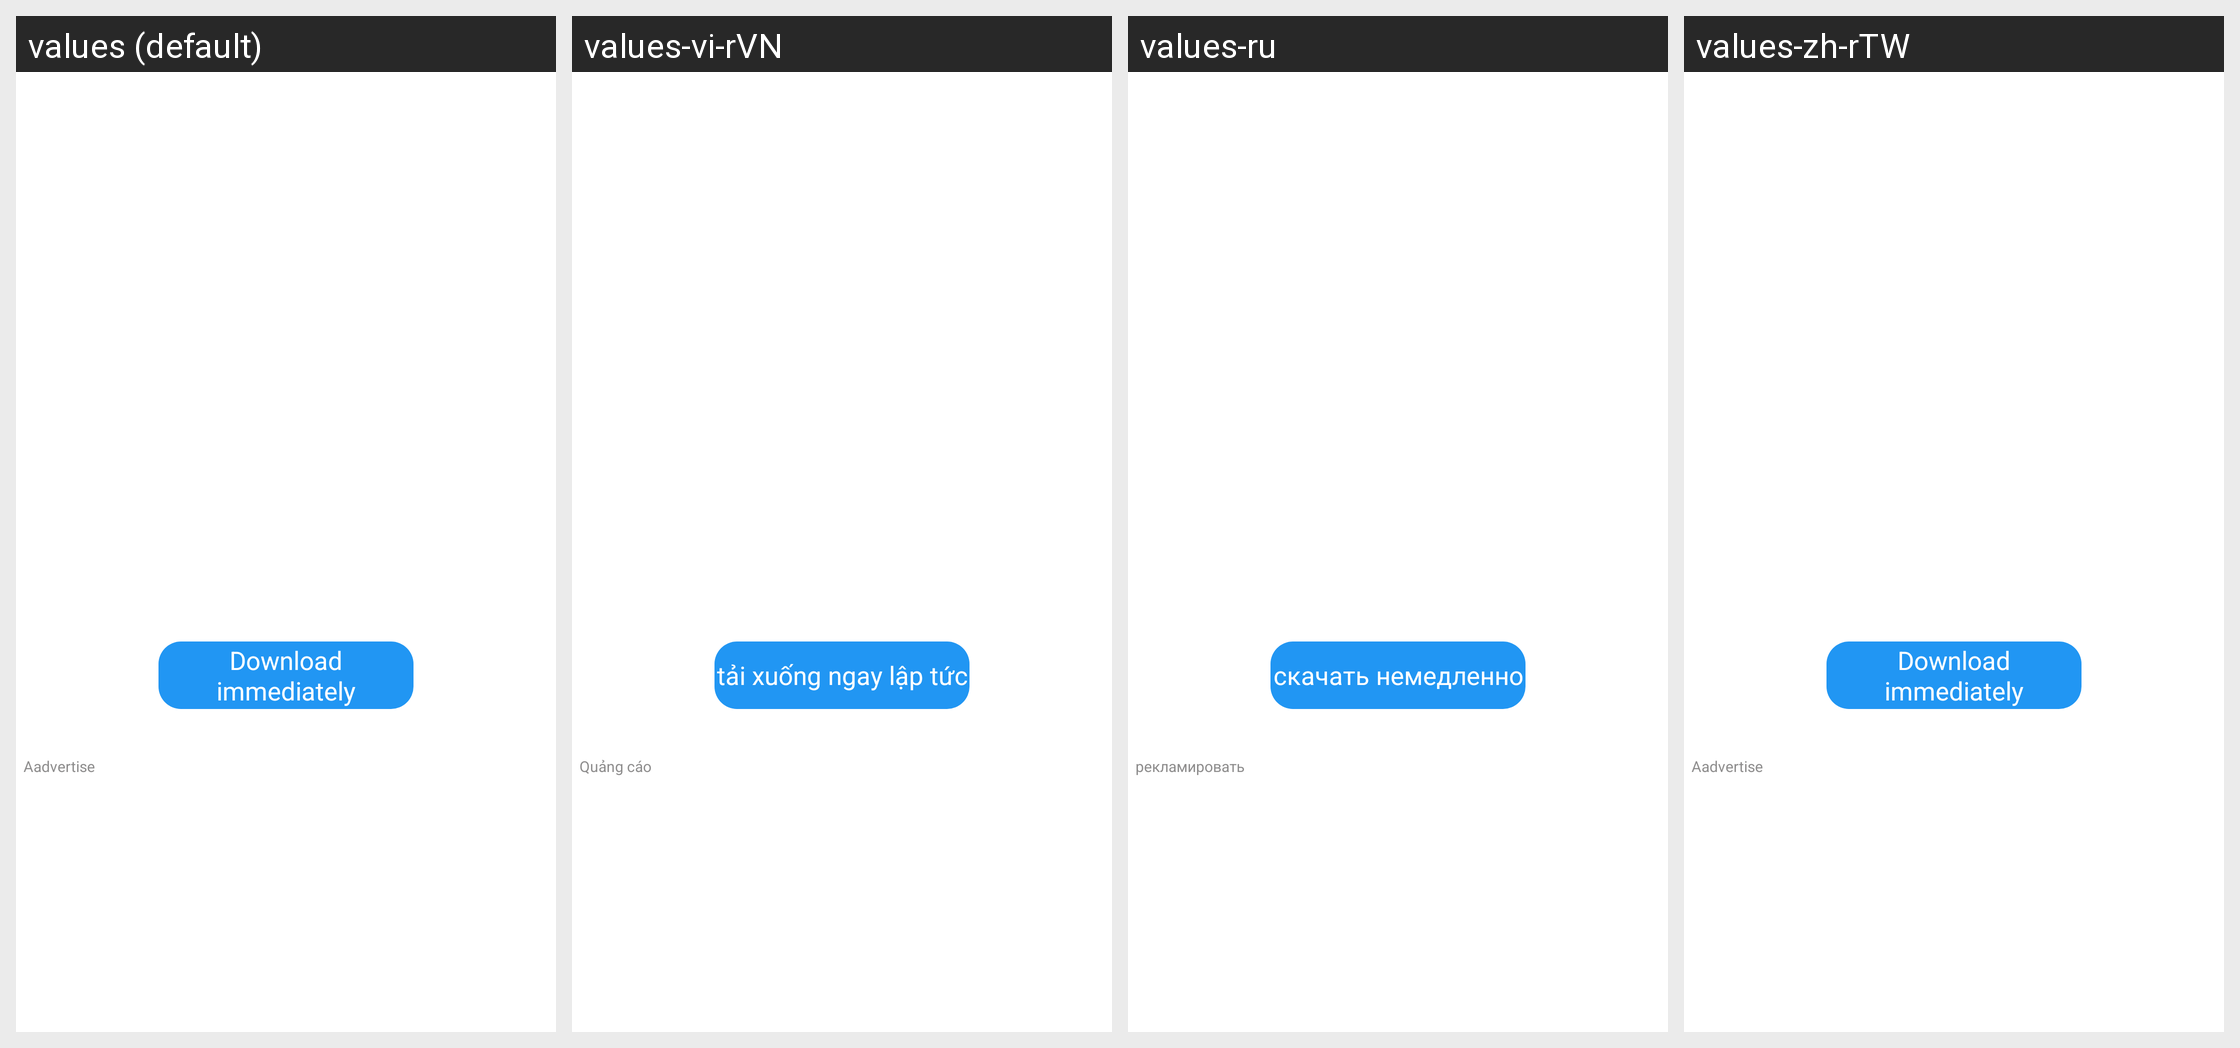

Here is an Android app screen in its default locale and in the app's own translations. Write out the translated-string differences for the strings that appear on this screen.
Android screen res/layout/main_layout_detail.xml rendered under 4 locales, left to right: values (default), values-vi-rVN, values-ru, values-zh-rTW. Device: Nexus 5 (rendered at 1080×1920; each locale shown at half size, 540×960, under a caption strip naming it); theme BrowserTheme.
Other locales in the repository, not shown: values-af, values-am, values-ar, values-ar-rAE, values-ar-rAR, values-as, values-az, values-be, values-bg, values-bn, values-bn-rBD, values-bs, values-ca, values-cs, values-da, values-de, values-de-rDE, values-el, values-en, values-en-rGB, values-en-rIN, values-en-rUS, values-es, values-es-rES, values-es-rMX, values-es-rUS, values-et, values-eu, values-fa, values-fi, values-fr, values-fr-rCA, values-fr-rFR, values-gl, values-gu, values-hi, values-hi-rIN, values-hr, values-hu, values-hy, values-id, values-in, values-in-rID, values-is, values-it, values-it-rIT, values-iw, values-ja, values-ja-rJP, values-ka, values-kk, values-km, values-kn, values-ko, values-ko-rKR, values-ky, values-lo, values-lt, values-lv, values-mk, values-ml, values-ml-rIN, values-mn, values-mr, values-ms, values-my, values-nb, values-ne, values-nl, values-or, values-pa, values-pl, values-pt, values-pt-rBR, values-pt-rPT, values-ro, values-ru-rRU, values-si, values-sk, values-sl, values-sq, values-sr, values-sv, values-sw, values-ta, values-ta-rIN, values-te, values-te-rIN, values-th, values-th-rTH, values-tl, values-tr, values-tw, values-uk, values-ur, values-us, values-uz, values-vi, values-zh, values-zh-rCN, values-zh-rHK, values-zu.
Strings drawn on this screen, with the default value and each locale's value (text and hints the layout hard-codes, and strings that could not be matched under every locale, appear in the picture but are not listed):

main_downLoad_now
  values: Download immediately
  values-vi-rVN: tải xuống ngay lập tức  [from values-vi]
  values-ru: скачать немедленно
  values-zh-rTW: Download immediately  [not translated; the default value is used]

main_ad
  values: Aadvertise
  values-vi-rVN: Quảng cáo  [from values-vi]
  values-ru: рекламировать
  values-zh-rTW: Aadvertise  [not translated; the default value is used]
